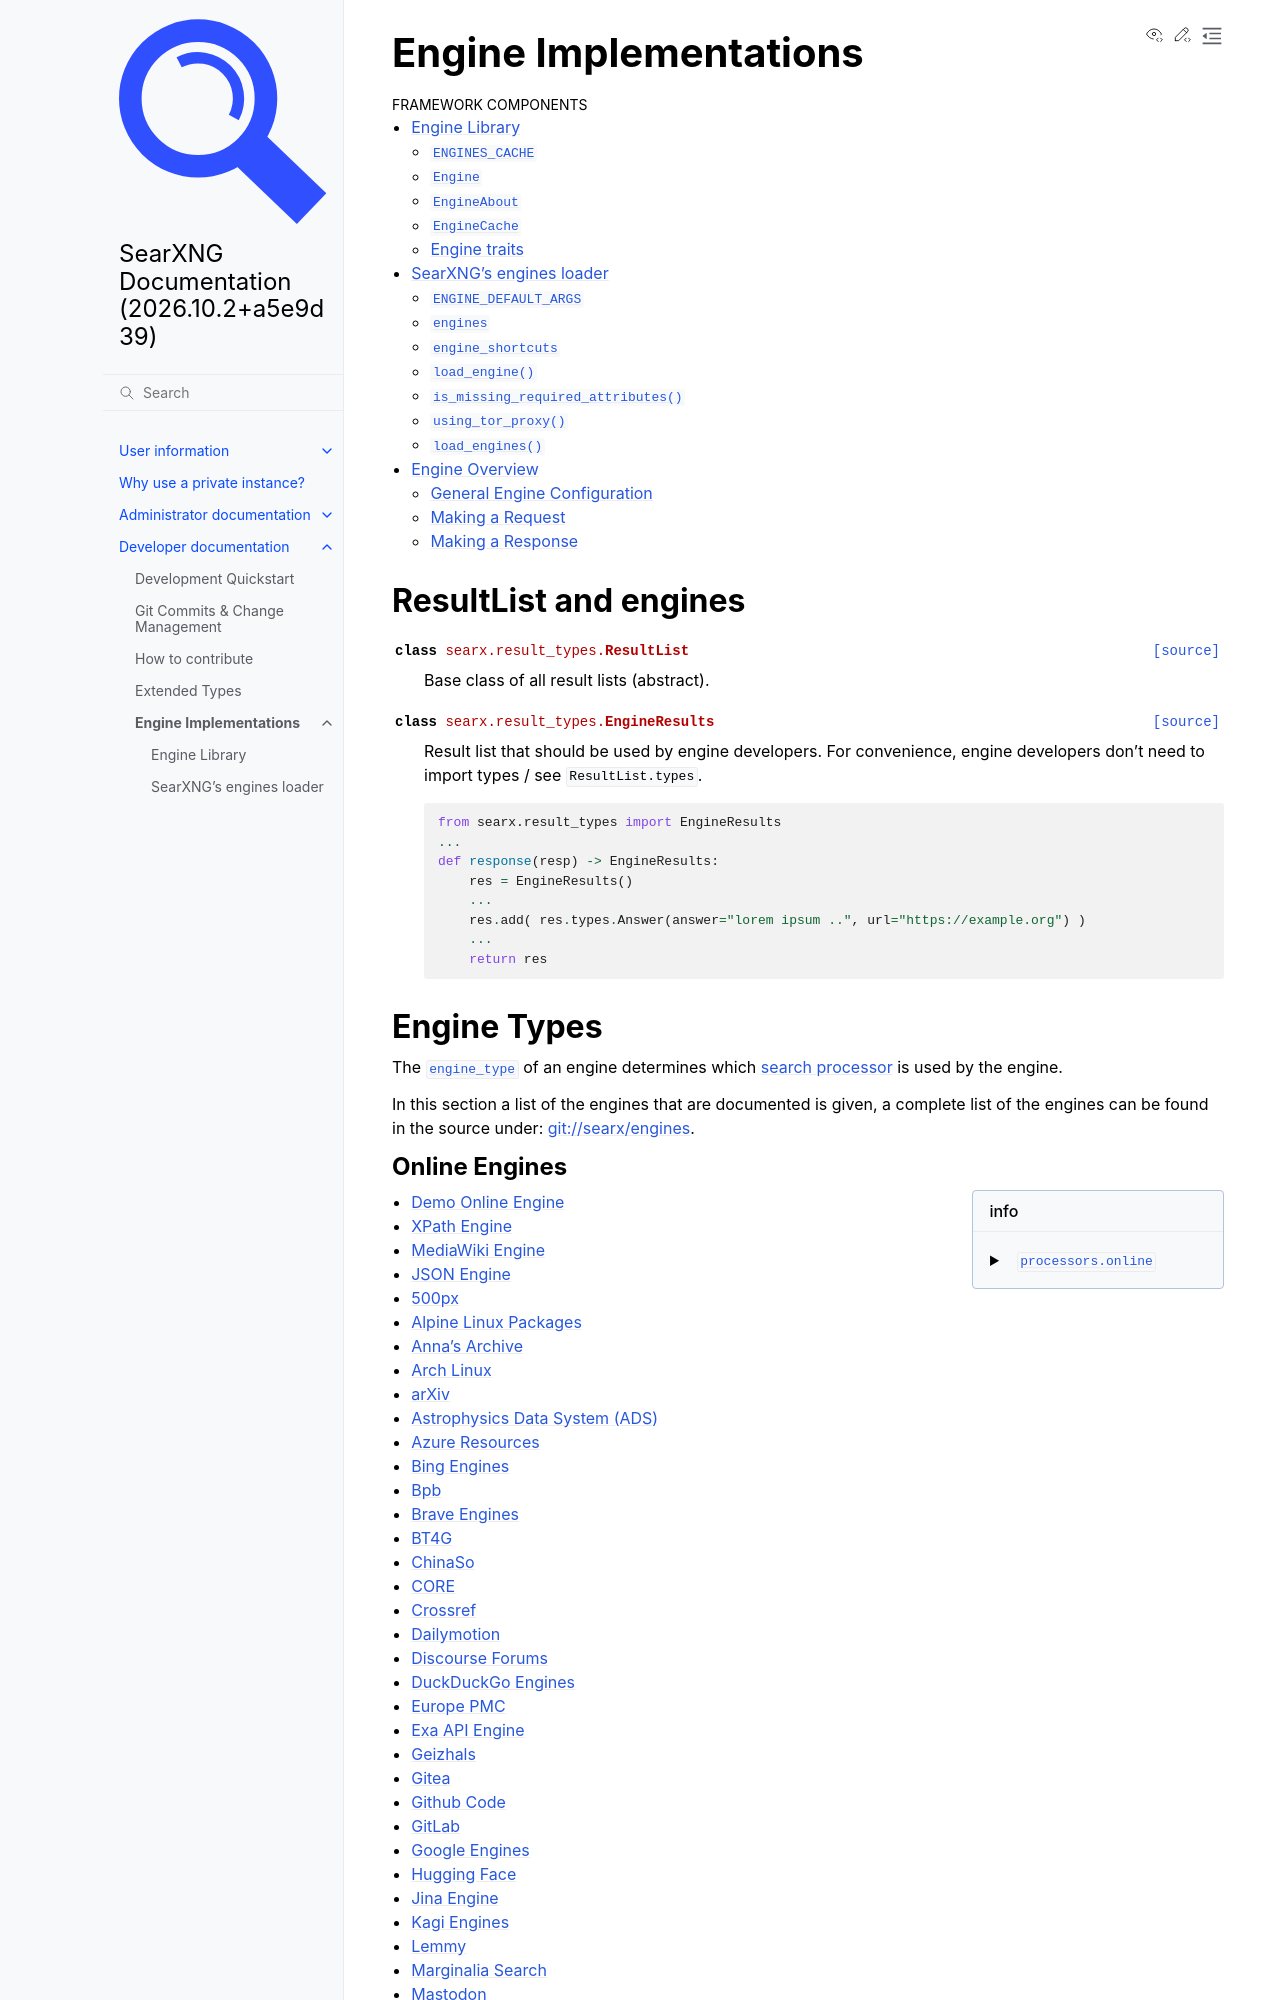

repository: Quad4-Software/void-search · page: dev/engines/index.html · generator: sphinx

.. _engine implementations:

======================
Engine Implementations
======================

.. toctree::
   :caption: Framework Components
   :maxdepth: 2

   enginelib
   engines
   engine_overview


ResultList and engines
======================

.. autoclass:: searx.result_types.ResultList

.. autoclass:: searx.result_types.EngineResults


Engine Types
============

The :py:obj:`engine_type <searx.enginelib.Engine.engine_type>` of an engine
determines which :ref:`search processor <searx.search.processors>` is used by
the engine.

In this section a list of the engines that are documented is given, a complete
list of the engines can be found in the source under: :origin:`searx/engines`.

.. _online engines:

Online Engines
--------------

.. sidebar:: info

   - :py:obj:`processors.online <searx.search.processors.online>`

.. toctree::
   :maxdepth: 1
   :glob:

   demo/demo_online
   xpath
   mediawiki
   json_engine

.. toctree::
   :maxdepth: 1
   :glob:

   online/*

.. _offline engines:
